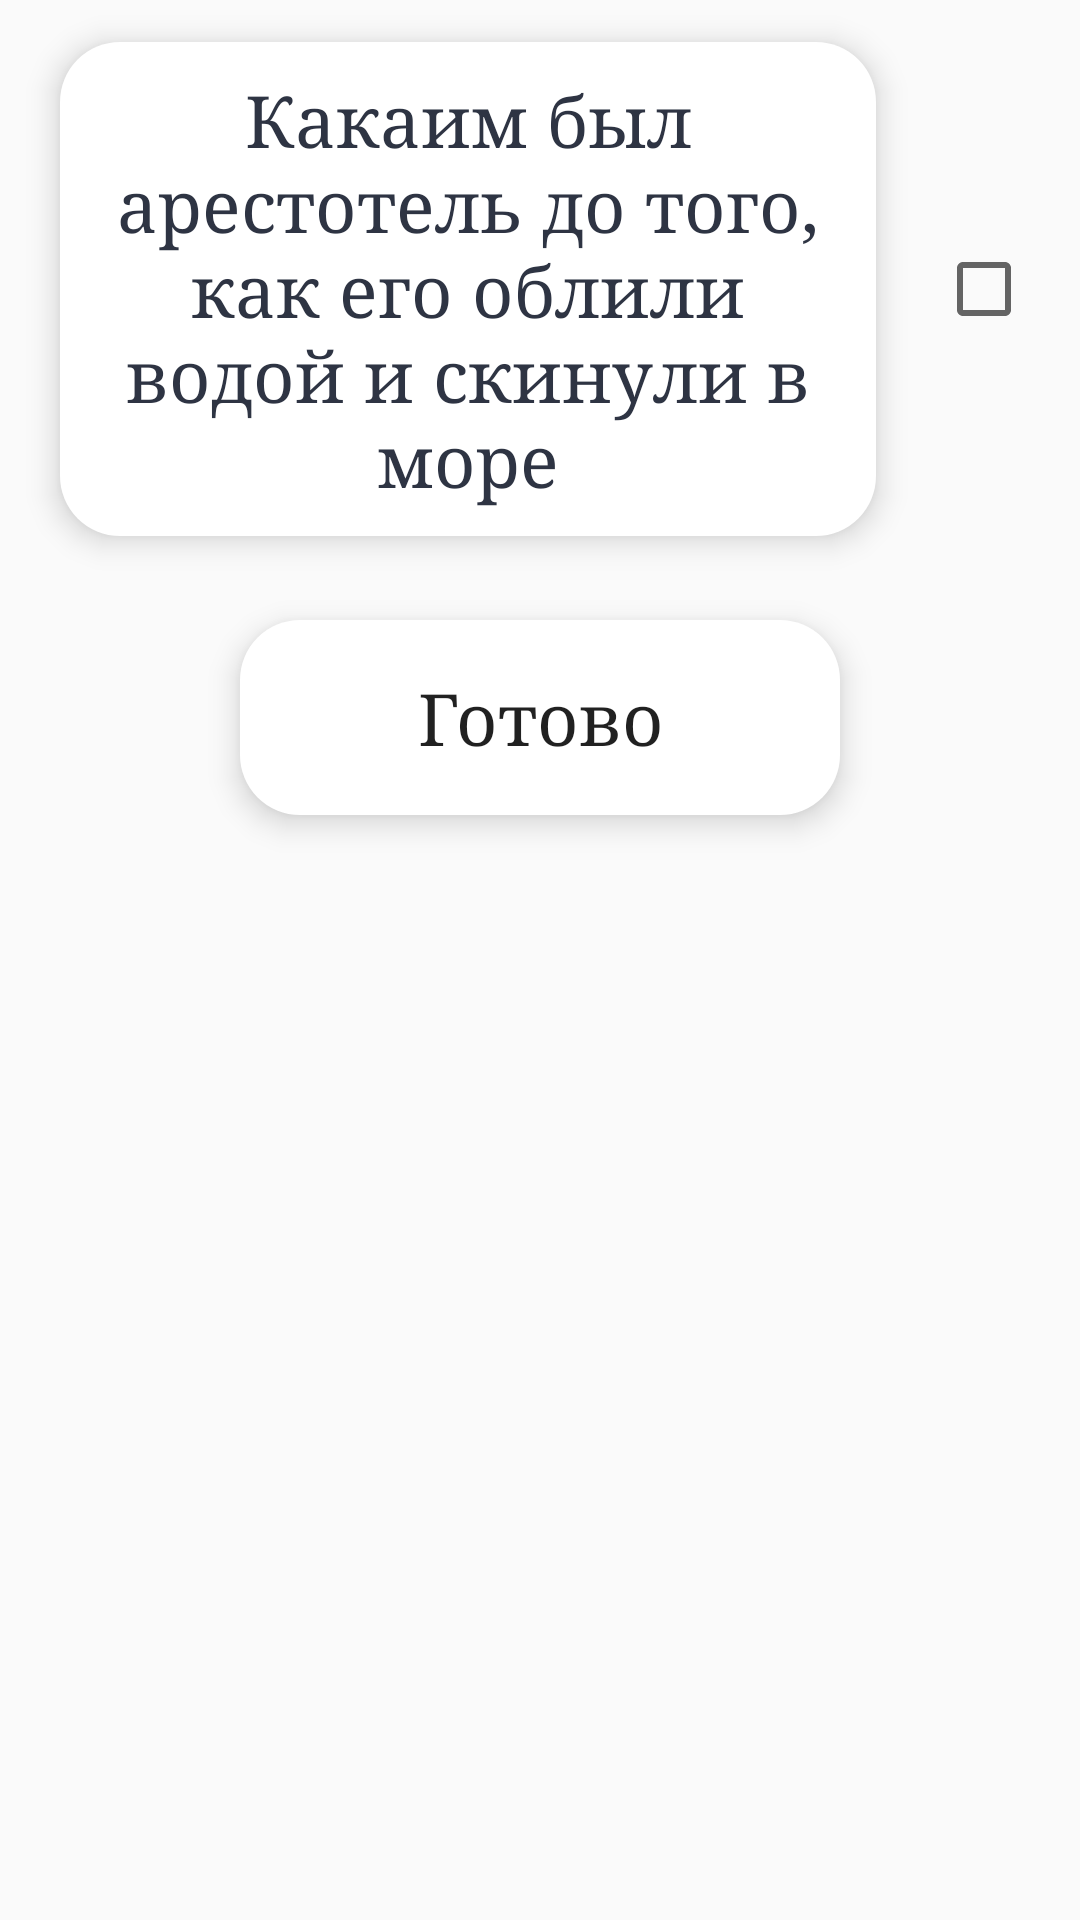

This screen was rendered from an Android layout file. Write that file and the resources it references.
<!-- AndroidManifest.xml: application theme AppTheme -->
<!-- res/layout/questions_button_only_layout.xml -->
<?xml version="1.0" encoding="utf-8"?>
<RelativeLayout
    xmlns:android="http://schemas.android.com/apk/res/android"
    android:layout_width="wrap_content"
    android:layout_height="wrap_content">

    <RelativeLayout
        xmlns:android="http://schemas.android.com/apk/res/android"
        android:layout_width="match_parent"
        android:layout_height="wrap_content"
        android:id="@+id/list_element">

        <CheckBox
            android:id="@+id/questions_list_checkbox"
            android:layout_height="wrap_content"
            android:layout_width="wrap_content"
            android:layout_marginRight="16dp"
            android:layout_centerVertical="true"
            style="@style/CheckBoxStyle"
            android:layout_alignParentRight="true"/>

        <Button
            style="@style/QuestionsTextStyle"
            android:id="@+id/questions_list_text"
            android:text="Какаим был арестотель до того, как его облили водой и скинули в море"
            />

    </RelativeLayout>

    <Button
        style="@style/BigButtonStyle"
        android:layout_width="wrap_content"
        android:layout_height="wrap_content"
        android:layout_below="@+id/list_element"
        android:text="Готово"
        android:layout_marginTop="8dp"
        android:onClick="onGetResultQuestionsClick"
        android:id="@+id/questions_get_result_button"
        android:layout_gravity="center"
        android:layout_centerHorizontal="true"
        android:layout_marginBottom="16dp"/>

</RelativeLayout>
<!-- resources referenced by this layout -->
<resources>
  <style name="BigButtonStyle">
          <item name="android:layout_marginStart">16dp</item>
          <item name="android:layout_marginEnd">16dp</item>
          <item name="android:layout_marginTop">32dp</item>
          <item name="android:layout_height">80dp</item>
          <item name="android:layout_width">match_parent</item>
          <item name="android:textSize">24sp</item>
          <item name="android:background">@drawable/button_rounded_corners_light</item>
          <item name="android:elevation">2dp</item>
          <item name="android:stateListAnimator">@null</item>
          <item name="android:translationZ">4dp</item>
          <item name="android:visibility">visible</item>
          <item name="android:typeface">serif</item>
          <item name="android:textAllCaps">false</item>
      </style>
  <style name="CheckBoxStyle">
          <item name="android:elevation">3dp</item>
          <item name="android:stateListAnimator">@null</item>
          <item name="android:translationZ">3dp</item>
      </style>
  <style name="QuestionsTextStyle" parent="BigButtonStyle">
          <item name="android:layout_alignParentLeft">true</item>
          <item name="android:layout_toLeftOf">@+id/questions_list_checkbox</item>
          <item name="android:textColor">@color/colorAccent</item>
          <item name="android:layout_width">match_parent</item>
          <item name="android:layout_height">wrap_content</item>
          <item name="android:maxEms">10</item>
          <item name="android:textSize">24sp</item>
          <item name="android:background">@drawable/button_rounded_corners_light</item>
          <item name="android:padding">16dp</item>
          <item name="android:layout_marginTop">8dp</item>
          <item name="android:layout_marginBottom">8dp</item>
          <item name="android:layout_marginLeft">8dp</item>
      </style>
  <style name="AppTheme" parent="Theme.AppCompat.Light.DarkActionBar">
          
          <item name="colorPrimary">#2E3443</item>
          <item name="colorPrimaryDark">#2E3443</item>
          <item name="colorAccent">#2E3443</item>
          <item name="windowNoTitle">true</item>
      </style>
  <!-- drawable button_rounded_corners_light (drawable) -->
  <?xml version="1.0" encoding="utf-8"?>
  <inset xmlns:android="http://schemas.android.com/apk/res/android"
      android:insetBottom="6dp"
      android:insetLeft="4dp"
      android:insetRight="4dp"
      android:insetTop="6dp">
      <ripple android:color="#e2e2e2">
          <item>
              <shape android:shape="rectangle"
                  android:tint="#FFFFFF">
                  <corners android:radius="20dp"/>
                  <solid android:color="#e2e2e2"/>
                  <size android:height="65dp"
                      android:width="200dp"/>
              </shape>
          </item>
      </ripple>
  </inset>
  <color name="colorAccent">#2E3443</color>
</resources>
